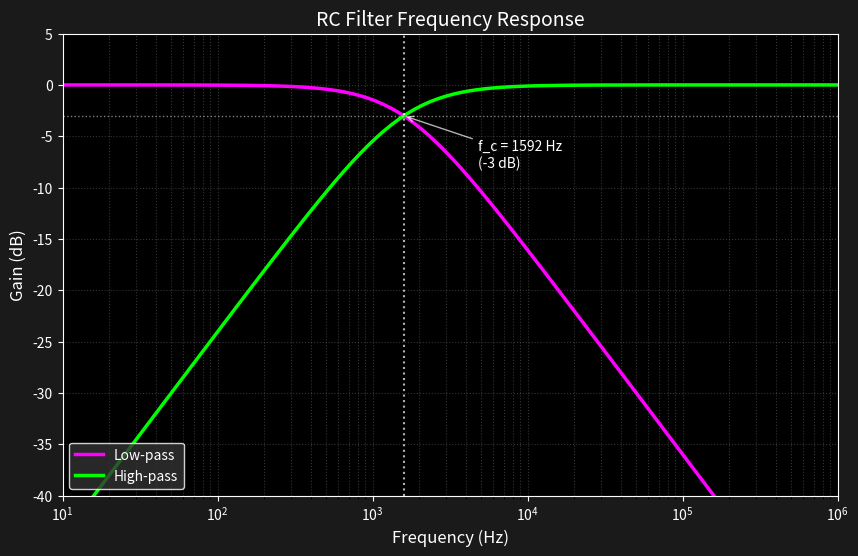
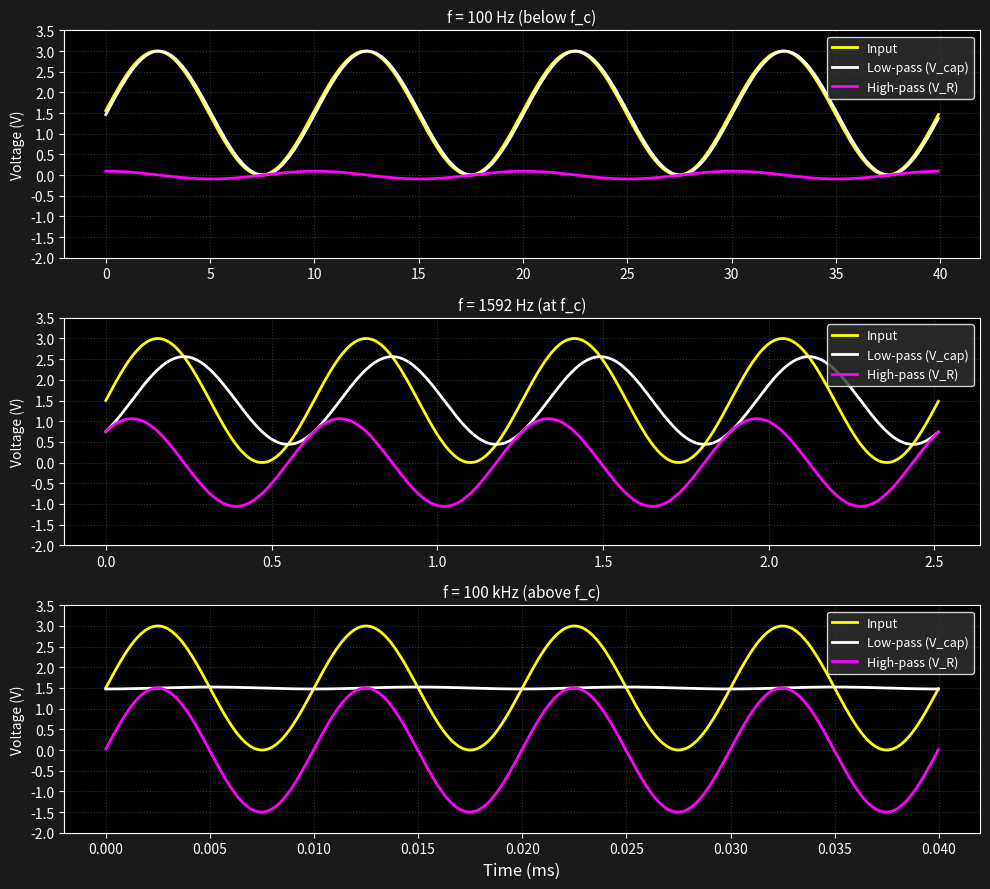

Here is the Python script that generated these plots, in order:
# rc_filter.py
# Simulation of passive RC filter from 10 Hz to 1 MHz
# Demonstrates low-pass and high-pass frequency response

import matplotlib.pyplot as plt
import numpy as np
from matplotlib.ticker import MultipleLocator

# Circuit parameters
V_s = 3.0  # Source voltage amplitude (V)
R = 10_000  # Resistance (Ohms) - 10kΩ
C = 10e-9  # Capacitance (Farads) - 10nF
tau = R * C  # Time constant
f_c = 1 / (2 * np.pi * tau)  # Cutoff frequency (Hz)

print(f"R = {R:,} Ω")
print(f"C = {C * 1e9:.1f} nF")
print(f"τ = RC = {tau * 1e6:.2f} µs")
print(f"Cutoff frequency f_c = {f_c:.1f} Hz")

# Frequency sweep parameters (log scale from 10 Hz to 1 MHz)
frequencies = np.logspace(1, 6, 100)  # 10 Hz to 1 MHz, 100 points

# Calculate theoretical response (magnitude) - a ratio of voltages (V_out / V_in)
lp_theory = 1 / np.sqrt(1 + (frequencies / f_c) ** 2)
hp_theory = (frequencies / f_c) / np.sqrt(1 + (frequencies / f_c) ** 2)

# Convert voltage ratios to dB
lp_db = 20 * np.log10(lp_theory)
hp_db = 20 * np.log10(hp_theory)

# Plot 1: Bode plot (frequency response in dB)
fig1, ax1 = plt.subplots(figsize=(10, 6), num="RC Filter Frequency Response (Bode)")
ax1.set_facecolor("black")
fig1.patch.set_facecolor("#1a1a1a")  # dark gray background
ax1.semilogx(frequencies, lp_db, color="magenta", linewidth=2.5, label="Low-pass")
ax1.semilogx(frequencies, hp_db, color="lime", linewidth=2.5, label="High-pass")
# Mark cutoff frequency (-3 dB point)
ax1.axvline(f_c, color="white", linestyle=":", alpha=0.7, linewidth=1.5)
ax1.axhline(-3, color="white", linestyle=":", alpha=0.5, linewidth=1)
ax1.annotate(
    f"f_c = {f_c:.0f} Hz\n(-3 dB)",
    xy=(f_c, -3),
    xytext=(f_c * 3, -8),
    color="white",
    fontsize=10,
    arrowprops={"arrowstyle": "->", "color": "white", "alpha": 0.7},
)
ax1.set_xlabel("Frequency (Hz)", color="white", fontsize=12)
ax1.set_ylabel("Gain (dB)", color="white", fontsize=12)
ax1.set_title("RC Filter Frequency Response", color="white", fontsize=14)
ax1.legend(loc="lower left", facecolor="#333333", edgecolor="white", labelcolor="white")
ax1.set_xlim(10, 1e6)
ax1.set_ylim(-40, 5)
ax1.tick_params(colors="white")
ax1.grid(True, which="both", color="gray", linestyle="dotted", alpha=0.4)
for spine in ax1.spines.values():
    spine.set_color("white")

# Plot 2: Time-domain waveforms at three frequencies (using Runge-Kutta integration)
fig2, axes = plt.subplots(3, 1, figsize=(10, 9), num="RC Filter Time-Domain Response")
fig2.patch.set_facecolor("#1a1a1a")

# Frequencies to test
test_freqs = [100, f_c, 100_000]  # Below, at, and above cutoff in Hz
freq_labels = ["100 Hz (below f_c)", f"{f_c:.0f} Hz (at f_c)", "100 kHz (above f_c)"]

for idx, (freq, label) in enumerate(zip(test_freqs, freq_labels)):
    # Simulation parameters
    n_cycles = 100  # Number of cycles to simulate to ensure steady-state
    n_timesteps = 500  # Number of time steps per cycle

    period = 1 / freq  # At 100 Hz, period = 1/100 = 0.01 seconds (10 ms per cycle)
    dt = period / n_timesteps  # dt = 0.01/500 = 0.00002 seconds (20 µs per sample)

    # Total samples = 100 * 500 = 50,000 samples
    n_samples = int(n_cycles * period / dt)

    # Arrays for storing results
    t = np.zeros(n_samples)
    v_in = np.zeros(n_samples)
    v_lp = np.zeros(n_samples)
    v_hp = np.zeros(n_samples)

    # Initial condition: capacitor starts discharged
    v_cap = 0.0

    # Define the derivative function for RK4: dV_cap/dt = (V_in - V_cap) / (R * C)
    def dv_cap_dt(v_cap_val, v_in_val):
        return (v_in_val - v_cap_val) / (R * C)

    # 4th-order Runge-Kutta integration
    for i in range(n_samples):
        t[i] = i * dt
        # Input: DC signal swinging 0 to V_s (not true AC)
        # Sine wave normal range is -1 to 1, so scale and shift it
        v_in[i] = (V_s / 2) * (1 + np.sin(2 * np.pi * freq * t[i]))

        # Store current capacitor voltage
        v_lp[i] = v_cap
        # High-pass = voltage across resistor (Kirchhoff's voltage law)
        v_hp[i] = v_in[i] - v_cap

        # RK4 integration for next step
        if i < n_samples - 1:
            t_next = (i + 1) * dt
            v_in_next = (V_s / 2) * (1 + np.sin(2 * np.pi * freq * t_next))
            v_in_mid = (V_s / 2) * (1 + np.sin(2 * np.pi * freq * (t[i] + dt / 2)))

            k1 = dv_cap_dt(v_cap, v_in[i])
            k2 = dv_cap_dt(v_cap + k1 * dt / 2, v_in_mid)
            k3 = dv_cap_dt(v_cap + k2 * dt / 2, v_in_mid)
            k4 = dv_cap_dt(v_cap + k3 * dt, v_in_next)

            v_cap += (dt / 6) * (k1 + 2 * k2 + 2 * k3 + k4)

    # Only plot the last 4 cycles (steady state)
    samples_per_cycle = int(period / dt)
    plot_start = n_samples - 4 * samples_per_cycle
    t_plot = t[plot_start:] - t[plot_start]
    v_in_plot = v_in[plot_start:]
    v_lp_plot = v_lp[plot_start:]
    v_hp_plot = v_hp[plot_start:]

    # Plot waveforms
    ax = axes[idx]
    ax.set_facecolor("black")

    times = t_plot * 1000  # Convert to ms
    ax.plot(times, v_in_plot, color="yellow", linewidth=2, label="Input")
    ax.plot(times, v_lp_plot, color="white", linewidth=2, label="Low-pass (V_cap)")
    ax.plot(times, v_hp_plot, color="fuchsia", linewidth=2, label="High-pass (V_R)")
    ax.set_ylabel("Voltage (V)", color="white", fontsize=10)
    ax.set_title(f"f = {label}", color="white", fontsize=11)
    ax.legend(
        loc="upper right",
        facecolor="#333333",
        edgecolor="white",
        labelcolor="white",
        fontsize=9,
    )
    ax.set_ylim(-2, 3.5)
    ax.tick_params(colors="white")
    ax.grid(True, color="gray", linestyle="dotted", alpha=0.4)
    ax.yaxis.set_major_locator(MultipleLocator(0.5))
    for spine in ax.spines.values():
        spine.set_color("white")

axes[-1].set_xlabel("Time (ms)", color="white", fontsize=12)
fig2.tight_layout()

# Print gain values at cutoff frequency
print(f"At f_c = {f_c:.0f} Hz:")
print(f"  Low-pass gain:  {lp_db[np.argmin(np.abs(frequencies - f_c))]:.2f} dB")
print(f"  High-pass gain: {hp_db[np.argmin(np.abs(frequencies - f_c))]:.2f} dB")

plt.show()
